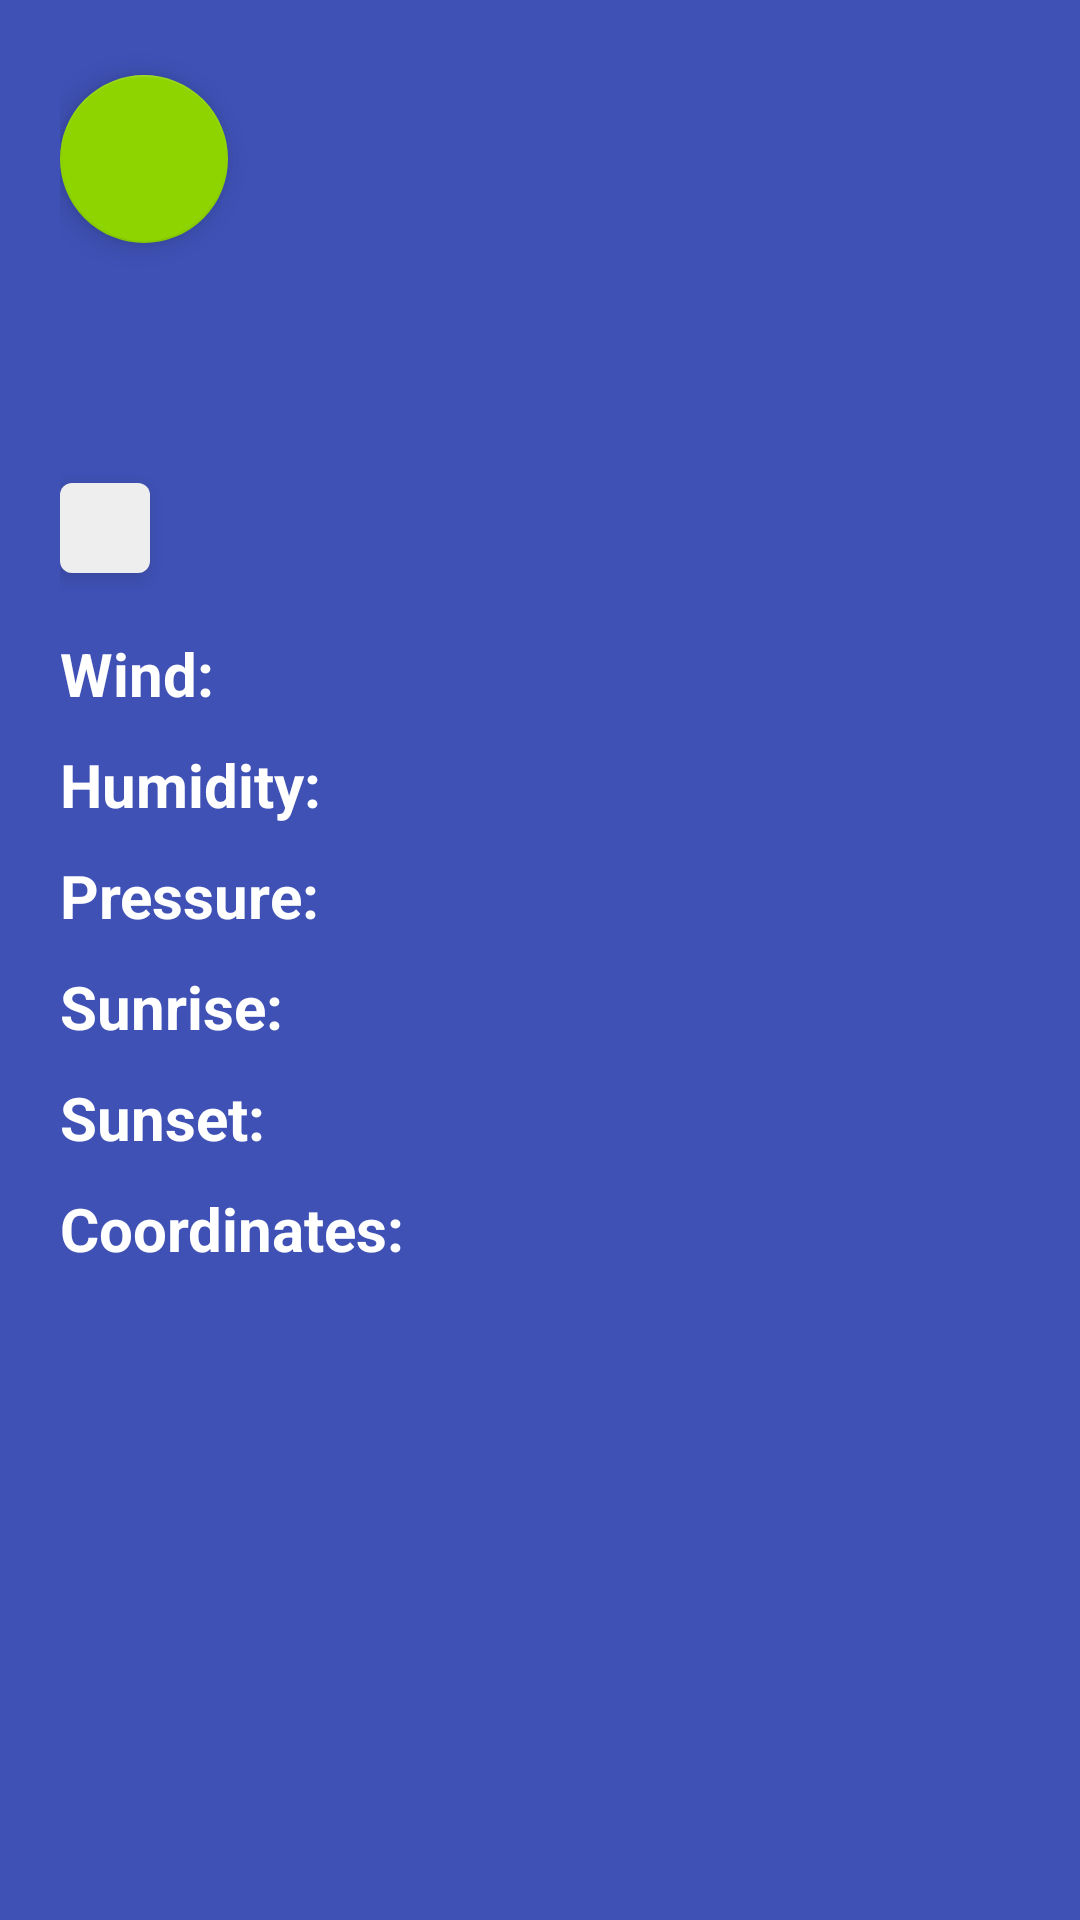

Produce the Android XML layout that renders to this screen, including the resource entries it uses.
<!-- AndroidManifest.xml: application theme AppTheme -->
<!-- res/layout/fragment_details.xml -->
<RelativeLayout xmlns:android="http://schemas.android.com/apk/res/android"
                xmlns:tools="http://schemas.android.com/tools"
                android:layout_width="match_parent"
                android:layout_height="match_parent"
                android:paddingLeft="20dp"
                android:paddingRight="20dp"
                android:background="@color/colorPrimary"
                tools:context="org.pdnk.goodweather.DetailsFragment">


    <android.support.design.widget.FloatingActionButton
        android:id="@+id/favBtn"
        android:layout_width="wrap_content"
        android:layout_height="wrap_content"
        android:layout_marginTop="25dp"
        android:src="@drawable/ic_favorite_border_black_48dp"
        />

    <TextView
        android:layout_width="wrap_content"
        android:layout_height="wrap_content"
        android:layout_marginLeft="20dp"
        android:layout_alignTop="@id/favBtn"
        android:layout_toRightOf="@id/favBtn"
        android:id="@+id/city"
        android:textSize="32sp"
        android:textStyle="bold"
        android:textColor="@android:color/white"/>


    <TextView
        android:layout_width="match_parent"
        android:layout_height="wrap_content"
        android:layout_below="@id/city"
        android:layout_marginTop="40dp"
        android:id="@+id/temp"
        android:textSize="32sp"
        android:textStyle="bold"
        android:textColor="@android:color/white"/>


    <ImageView
        android:layout_width="30dp"
        android:layout_height="30dp"
        android:id="@+id/weatherImage"
        android:background="@drawable/element_image_bkg"
        android:layout_below="@id/temp"
        android:layout_marginTop="10dp"
        android:elevation="4dp"/>


    <TextView
        android:layout_width="match_parent"
        android:layout_height="30dp"
        android:gravity="center_vertical"
        android:layout_toRightOf="@id/weatherImage"
        android:layout_alignTop="@id/weatherImage"
        android:layout_alignBottom="@id/weatherImage"
        android:layout_marginLeft="20dp"
        android:id="@+id/description"
        android:textSize="22sp"
        android:textColor="@android:color/white"/>

    <TextView
    android:layout_width="wrap_content"
    android:layout_height="wrap_content"
    android:layout_below="@id/weatherImage"
    android:layout_marginRight="5dp"
    android:layout_marginTop="20dp"
    android:text="Wind:"
    android:textStyle="bold"
    android:id="@+id/windLabel"
    android:textSize="20sp"
    android:textColor="@android:color/white"/>
    <TextView
        android:layout_width="wrap_content"
        android:layout_height="wrap_content"
        android:layout_toRightOf="@id/windLabel"
        android:layout_alignBaseline="@id/windLabel"
        android:layout_marginRight="20dp"
        android:layout_marginTop="20dp"
        android:id="@+id/wind"
        android:textSize="20sp"
        android:textColor="@android:color/white"/>

    <TextView
        android:layout_width="wrap_content"
        android:layout_height="wrap_content"
        android:layout_below="@id/windLabel"
        android:layout_marginRight="5dp"
        android:layout_marginTop="10dp"
        android:text="Humidity:"
        android:textStyle="bold"
        android:id="@+id/humidLabel"
        android:textSize="20sp"
        android:textColor="@android:color/white"/>
    <TextView
        android:layout_width="wrap_content"
        android:layout_height="wrap_content"
        android:layout_toRightOf="@id/humidLabel"
        android:layout_alignBaseline="@id/humidLabel"
        android:layout_marginRight="20dp"
        android:layout_marginTop="20dp"
        android:id="@+id/humidity"
        android:textSize="20sp"
        android:textColor="@android:color/white"/>


    <TextView
        android:layout_width="wrap_content"
        android:layout_height="wrap_content"
        android:layout_below="@id/humidLabel"
        android:layout_marginRight="5dp"
        android:layout_marginTop="10dp"
        android:text="Pressure:"
        android:textStyle="bold"
        android:id="@+id/pressureLabel"
        android:textSize="20sp"
        android:textColor="@android:color/white"/>
    <TextView
        android:layout_width="wrap_content"
        android:layout_height="wrap_content"
        android:layout_toRightOf="@id/pressureLabel"
        android:layout_alignBaseline="@id/pressureLabel"
        android:layout_marginRight="20dp"
        android:layout_marginTop="20dp"
        android:id="@+id/pressure"
        android:textSize="20sp"
        android:textColor="@android:color/white"/>



    <TextView
        android:layout_width="wrap_content"
        android:layout_height="wrap_content"
        android:layout_below="@id/pressureLabel"
        android:layout_marginRight="5dp"
        android:layout_marginTop="10dp"
        android:text="Sunrise:"
        android:textStyle="bold"
        android:id="@+id/sunriseLabel"
        android:textSize="20sp"
        android:textColor="@android:color/white"/>
    <TextView
        android:layout_width="wrap_content"
        android:layout_height="wrap_content"
        android:layout_toRightOf="@id/sunriseLabel"
        android:layout_alignBaseline="@id/sunriseLabel"
        android:layout_marginRight="20dp"
        android:layout_marginTop="20dp"
        android:id="@+id/sunrise"
        android:textSize="20sp"
        android:textColor="@android:color/white"/>

    <TextView
        android:layout_width="wrap_content"
        android:layout_height="wrap_content"
        android:layout_below="@id/sunriseLabel"
        android:layout_marginRight="5dp"
        android:layout_marginTop="10dp"
        android:text="Sunset:"
        android:textStyle="bold"
        android:id="@+id/sunsetLabel"
        android:textSize="20sp"
        android:textColor="@android:color/white"/>
    <TextView
        android:layout_width="wrap_content"
        android:layout_height="wrap_content"
        android:layout_toRightOf="@id/sunsetLabel"
        android:layout_alignBaseline="@id/sunsetLabel"
        android:layout_marginRight="20dp"
        android:layout_marginTop="20dp"
        android:id="@+id/sunset"
        android:textSize="20sp"
        android:textColor="@android:color/white"/>

    <TextView
        android:layout_width="wrap_content"
        android:layout_height="wrap_content"
        android:layout_below="@id/sunsetLabel"
        android:layout_marginRight="5dp"
        android:layout_marginTop="10dp"
        android:text="Coordinates:"
        android:textStyle="bold"
        android:id="@+id/coordLabel"
        android:textSize="20sp"
        android:textColor="@android:color/white"/>
    <TextView
        android:layout_width="wrap_content"
        android:layout_height="wrap_content"
        android:layout_toRightOf="@id/coordLabel"
        android:layout_alignBaseline="@id/coordLabel"
        android:layout_marginRight="20dp"
        android:layout_marginTop="20dp"
        android:id="@+id/coordinates"
        android:textSize="20sp"
        android:textColor="@android:color/white"/>

</RelativeLayout>
<!-- resources referenced by this layout -->
<resources>
  <color name="colorPrimary">#3F51B5</color>
  <!-- drawable element_image_bkg (drawable) -->
  <?xml version="1.0" encoding="utf-8"?>
  <shape xmlns:android="http://schemas.android.com/apk/res/android"
         android:shape="rectangle">
      <corners
          android:radius="4dp" />
      <solid
          android:color="#eee" />
  </shape>
  <style name="AppTheme" parent="Theme.AppCompat.Light.DarkActionBar">
          
          <item name="colorPrimary">@color/colorPrimary</item>
          <item name="colorPrimaryDark">@color/colorPrimaryDark</item>
          <item name="colorAccent">@color/colorAccent</item>
          <item name="windowActionBarOverlay">false</item>
      </style>
  <color name="colorPrimaryDark">#303F9F</color>
  <color name="colorAccent">#8dd400</color>
</resources>
